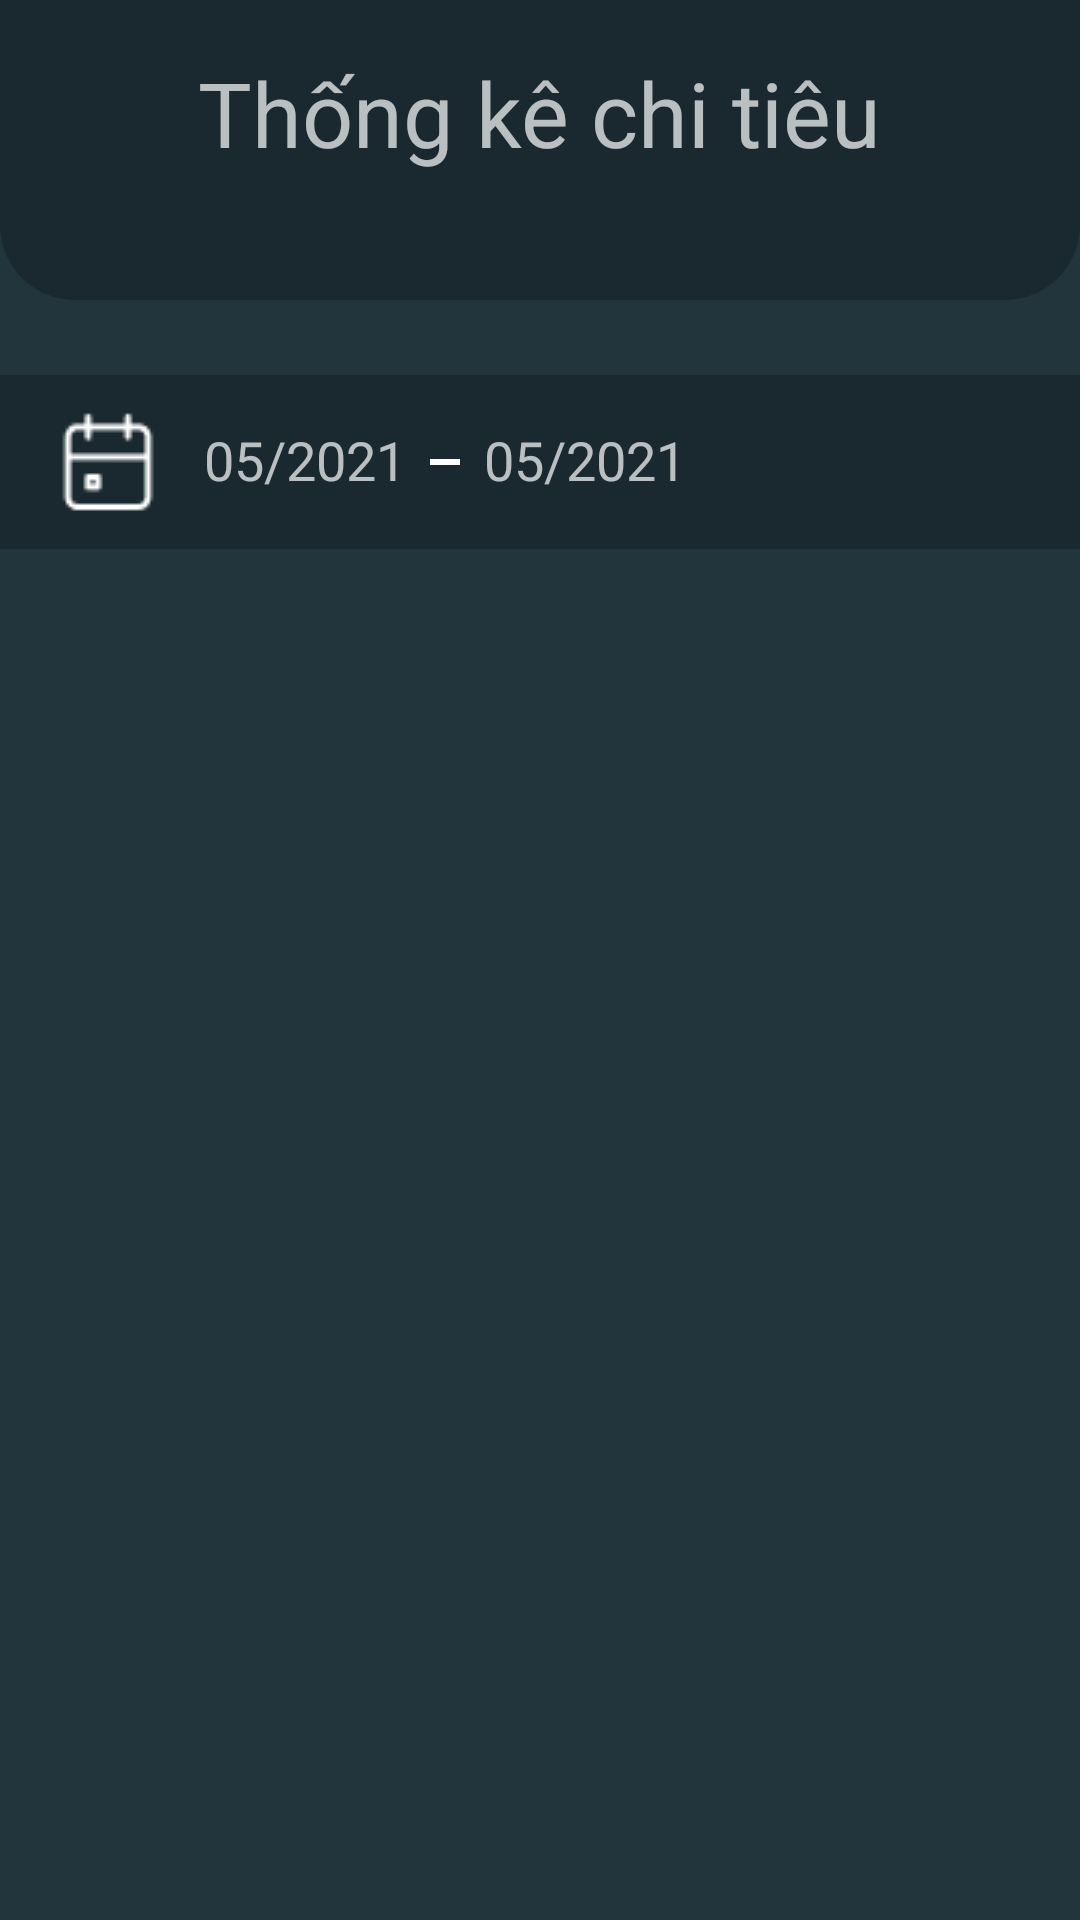

Here is an Android app screen rendered from its layout file. Give the layout XML and the strings, colors and styles it references.
<!-- AndroidManifest.xml: application theme Theme.Quanlichitieu -->
<!-- res/layout/nhom3_an_fragment_reportexpense.xml -->
<?xml version="1.0" encoding="utf-8"?>
<layout xmlns:android="http://schemas.android.com/apk/res/android"
    xmlns:app="http://schemas.android.com/apk/res-auto">

    <data>

    </data>

    <androidx.constraintlayout.widget.ConstraintLayout
        android:layout_width="match_parent"
        android:layout_height="match_parent"
        android:background="@color/main_background">

        <LinearLayout
            android:paddingTop="0dp"
            android:id="@+id/linear_head_tichluy"
            android:layout_width="match_parent"
            android:layout_height="100dp"
            android:background="@drawable/head_title_shape"
            android:gravity="center"
            android:orientation="vertical"
            app:layout_constraintTop_toTopOf="parent">

            <TextView
                android:layout_width="wrap_content"
                android:layout_height="wrap_content"
                android:text="Thống kê chi tiêu"
                android:textSize="30dp"
                android:layout_marginBottom="25dp" />
        </LinearLayout>

        <androidx.constraintlayout.widget.ConstraintLayout
            android:id="@+id/contrainLayoutCalendar"
            app:layout_constraintTop_toBottomOf="@id/linear_head_tichluy"
            android:layout_width="match_parent"
            android:layout_height="58dp"
            android:layout_marginTop="25dp"
            android:background="@color/sub_main_background">
            <ImageView
                android:id="@+id/imageView5"
                app:layout_constraintBottom_toBottomOf="parent"
                app:layout_constraintStart_toStartOf="parent"
                app:layout_constraintTop_toTopOf="parent"
                app:srcCompat="@drawable/icon_calendar"
                android:layout_width="wrap_content"
                android:layout_height="wrap_content"
                android:layout_marginStart="16dp"
                android:layout_marginTop="16dp"
                android:layout_marginBottom="16dp" />

            <TextView
                android:id="@+id/tvFrom"
                app:layout_constraintBottom_toBottomOf="parent"
                app:layout_constraintStart_toStartOf="parent"
                app:layout_constraintTop_toTopOf="parent"
                app:layout_constraintVertical_bias="0.0"
                android:layout_width="wrap_content"
                android:layout_height="wrap_content"
                android:layout_marginStart="68dp"
                android:layout_marginTop="16dp"
                android:layout_marginBottom="16dp"
                android:text="05/2021"
                android:textSize="18sp" />

            <View
                android:id="@+id/view2"
                app:layout_constraintBottom_toBottomOf="parent"
                app:layout_constraintStart_toEndOf="@+id/tvFrom"
                app:layout_constraintTop_toTopOf="parent"
                android:layout_width="10dp"
                android:layout_height="2dp"
                android:layout_marginStart="8dp"
                android:layout_marginTop="16dp"
                android:layout_marginBottom="16dp"
                android:background="@color/white" />

            <TextView
                android:id="@+id/tvTo"
                app:layout_constraintBottom_toBottomOf="parent"
                app:layout_constraintStart_toEndOf="@+id/view2"
                app:layout_constraintTop_toTopOf="parent"
                app:layout_constraintVertical_bias="0.0"
                android:layout_width="wrap_content"
                android:layout_height="wrap_content"
                android:layout_marginStart="8dp"
                android:layout_marginTop="16dp"
                android:layout_marginBottom="16dp"
                android:text="05/2021"
                android:textSize="18sp" />

        </androidx.constraintlayout.widget.ConstraintLayout>

        <androidx.recyclerview.widget.RecyclerView
            android:paddingBottom="60dp"
            android:id="@+id/rcv_outer"
            android:layout_width="match_parent"
            android:layout_height="wrap_content"
            android:layout_marginTop="10dp"
            app:layout_constraintTop_toBottomOf="@+id/contrainLayoutCalendar"></androidx.recyclerview.widget.RecyclerView>
    </androidx.constraintlayout.widget.ConstraintLayout>
</layout>
<!-- resources referenced by this layout -->
<resources>
  <color name="main_background">#22353C</color>
  <color name="sub_main_background">#1A2930</color>
  <color name="white">#FFFFFFFF</color>
  <!-- drawable head_title_shape (drawable) -->
  <?xml version="1.0" encoding="utf-8"?>
  <shape xmlns:android="http://schemas.android.com/apk/res/android"
      android:shape="rectangle">
      <solid android:color="#1A2930" ></solid>
  
  
  
      <corners
          android:bottomLeftRadius="25dp"
          android:bottomRightRadius="25dp"></corners>
  
  </shape>
  <!-- drawable icon_calendar: png bitmap (drawable-v24, 519 bytes) -->
  <style name="Theme.Quanlichitieu" parent="Theme.AppCompat.NoActionBar">
          
          <item name="colorPrimary">@color/purple_500</item>
          <item name="colorPrimaryDark">@color/sub_main_background</item>
          <item name="colorAccent">@color/teal_200</item>
          
      </style>
  <color name="purple_500">#FF6200EE</color>
  <color name="teal_200">#FF03DAC5</color>
</resources>
